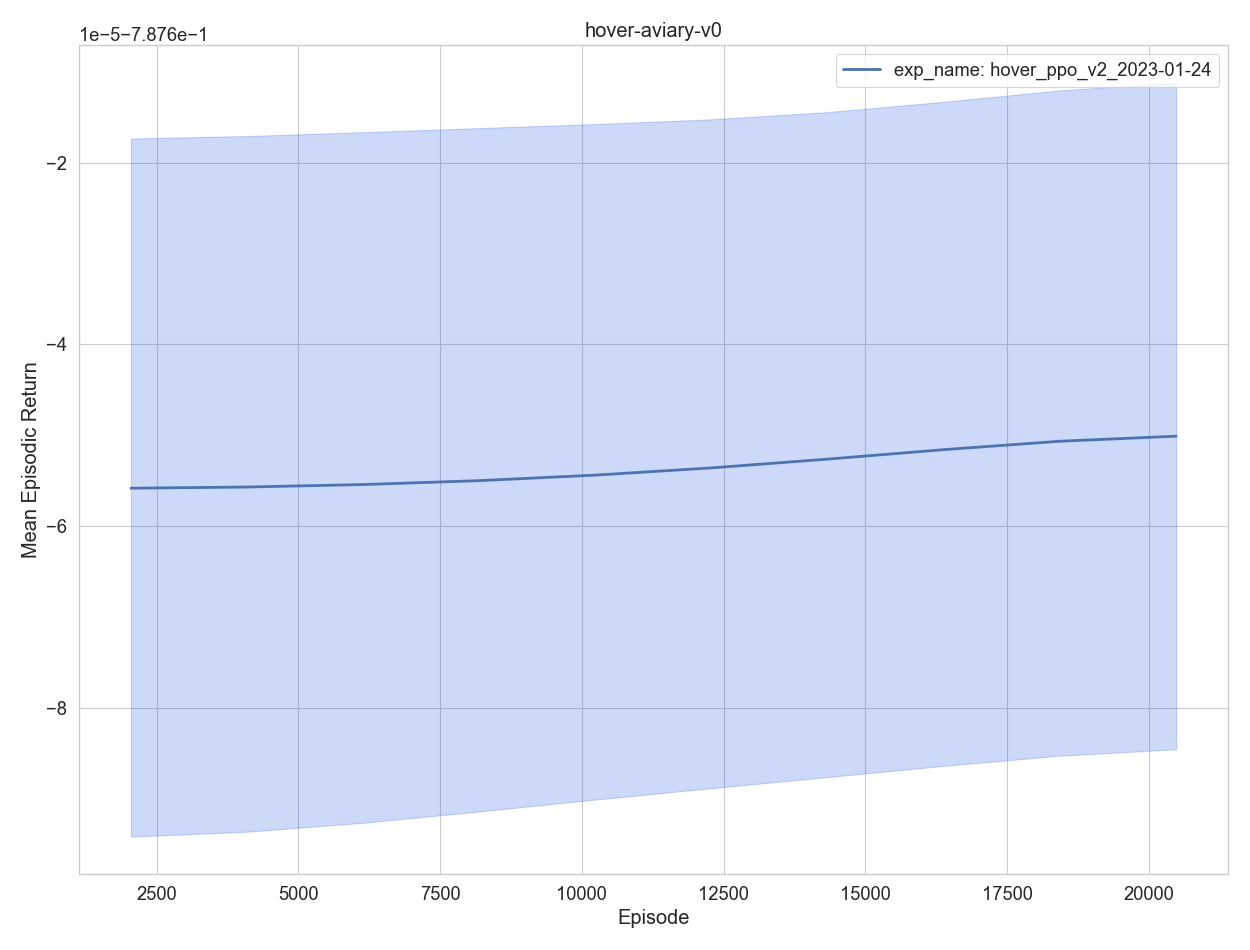

Values plotted in this chart, from the file beside it:
, experiment, timestep, mean episodic runtime, mean episodic length, eval episodes, mean episodic returns, min episodic returns, max episodic returns, std episodic returns, episodes, training time
0, exp_name: hover_ppo_v2_2023-01-24, 2048, 0.000504, 1.0, 2048, -0.7877, -0.7877, -0.7876, 1.1e-05, 1, 27.9
1, exp_name: hover_ppo_v2_2023-01-24, 4096, 0.000467, 1.0, 2048, -0.7877, -0.7877, -0.7876, 1.1e-05, 2, 55.39
2, exp_name: hover_ppo_v2_2023-01-24, 6144, 0.000481, 1.0, 2048, -0.7877, -0.7877, -0.7876, 1.1e-05, 3, 83.17
3, exp_name: hover_ppo_v2_2023-01-24, 8192, 0.000478, 1.0, 2048, -0.7877, -0.7877, -0.7876, 1.1e-05, 4, 110.7
4, exp_name: hover_ppo_v2_2023-01-24, 10240, 0.000478, 1.0, 2048, -0.7877, -0.7877, -0.7876, 1.1e-05, 5, 138.2
0, exp_name: hover_ppo_v2_2023-01-24, 12288, 0.000473, 1.0, 2048, -0.7877, -0.7877, -0.7876, 1.1e-05, 6, 165.4
1, exp_name: hover_ppo_v2_2023-01-24, 14336, 0.00048, 1.0, 2048, -0.7877, -0.7877, -0.7876, 1.1e-05, 7, 192.9
2, exp_name: hover_ppo_v2_2023-01-24, 16384, 0.000487, 1.0, 2048, -0.7877, -0.7877, -0.7876, 1.1e-05, 8, 220.6
3, exp_name: hover_ppo_v2_2023-01-24, 18432, 0.000489, 1.0, 2048, -0.7876, -0.7877, -0.7876, 1.1e-05, 9, 248.2
4, exp_name: hover_ppo_v2_2023-01-24, 20480, 0.000482, 1.0, 2048, -0.7876, -0.7877, -0.7876, 1.1e-05, 10, 275.6
